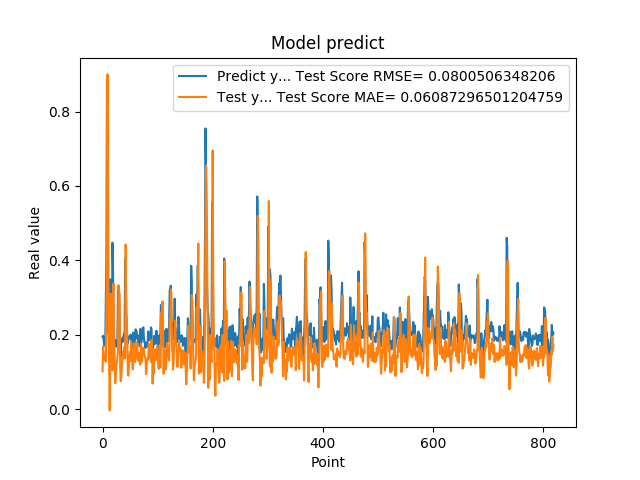

The file beside this chart, header and first rows:
1.941800117492676059e-01, 1.009478131705375953e-01
1.970258951187133512e-01, 1.692344641670885386e-01
1.859861761331558505e-01, 1.483467457987902027e-01
1.705197989940643033e-01, 1.401837207658097606e-01
1.844120919704437256e-01, 1.326426072973977965e-01
1.779371052980423251e-01, 1.481469005812572071e-01
3.004232645034790039e-01, 1.266928349008170640e-01
3.969086110591887873e-01, 2.786011833190003562e-01
8.820003867149353027e-01, 4.215071528067521611e-01
6.841114759445190430e-01, 8.999246407347130106e-01
2.116497457027435580e-01, 5.848695029350484687e-01
2.014262527227401733e-01, 1.773109868665853073e-01
2.061583995819092074e-01, 1.187076078496190623e-01
3.160260915756225586e-01, -3.747626081020302875e-03
3.489396274089813232e-01, 1.164900636487607166e-01
1.544443815946578979e-01, 3.099916837047363982e-01
1.959947794675827026e-01, 1.345631149754289990e-01
1.894801408052444180e-01, 1.469598028817868107e-01
4.474425017833709162e-01, 1.040346261871094025e-01
3.771362304687500555e-01, 3.146387848209911131e-01
1.889318972826004028e-01, 3.374182483963174550e-01
1.752775162458419522e-01, 1.892477603039315337e-01
1.822472065687180121e-01, 1.184157068859362782e-01
1.866402029991149902e-01, 6.965440248650590915e-02
1.715678423643112183e-01, 9.071216058776140900e-02
1.676391065120696744e-01, 1.202477624781543020e-01
1.773854047060013095e-01, 1.230127957450541654e-01
1.872433423995972235e-01, 1.436104413256232282e-01
3.204146027565002441e-01, 1.500049091421846725e-01
3.134283721446990967e-01, 3.331175054004436031e-01
3.171058297157288153e-01, 3.126452421585355079e-01
2.202603369951247891e-01, 3.095437747460182965e-01
1.659800857305526733e-01, 1.137214740810206931e-01
1.415748745203018188e-01, 7.471349379285457948e-02
1.852595061063766479e-01, 8.607723103592457292e-02
1.814238876104354858e-01, 1.164951376233048230e-01
1.905867606401443481e-01, 1.357119779169415064e-01
1.810430586338043213e-01, 1.545498417880782904e-01
1.954265981912612915e-01, 1.363701590684111842e-01
2.029463946819305142e-01, 1.543655636774046713e-01
1.862521618604660034e-01, 1.674804642769978369e-01
4.038094580173492432e-01, 1.356440747537233094e-01
3.743042349815369207e-01, 4.423069699604422200e-01
2.572054266929626465e-01, 2.765431409279229258e-01
2.253161966800689420e-01, 2.250879759448140283e-01
1.787700653076171875e-01, 1.791690047827920462e-01
1.761920750141143799e-01, 9.278691628334508057e-02
1.861467957496643066e-01, 8.961411566124281858e-02
1.954011768102645874e-01, 1.204112323447538435e-01
1.907722949981689176e-01, 1.452514292569594689e-01
1.898660957813262939e-01, 1.540011623159776299e-01
2.001174986362457275e-01, 1.294335052322826418e-01
1.922753006219863892e-01, 1.805009134149083427e-01
1.810636967420578003e-01, 1.444727286465738725e-01
1.635809391736984530e-01, 1.262270079375049092e-01
1.916799396276473999e-01, 1.065443534848095480e-01
2.058236002922058105e-01, 1.466207222628866103e-01
1.857409924268722812e-01, 1.757528182917433568e-01
1.752161234617233276e-01, 1.388047748147533123e-01
1.845117062330245972e-01, 1.263732531243124402e-01
2.143009155988692682e-01, 1.355446339232371233e-01
... 759 more rows
